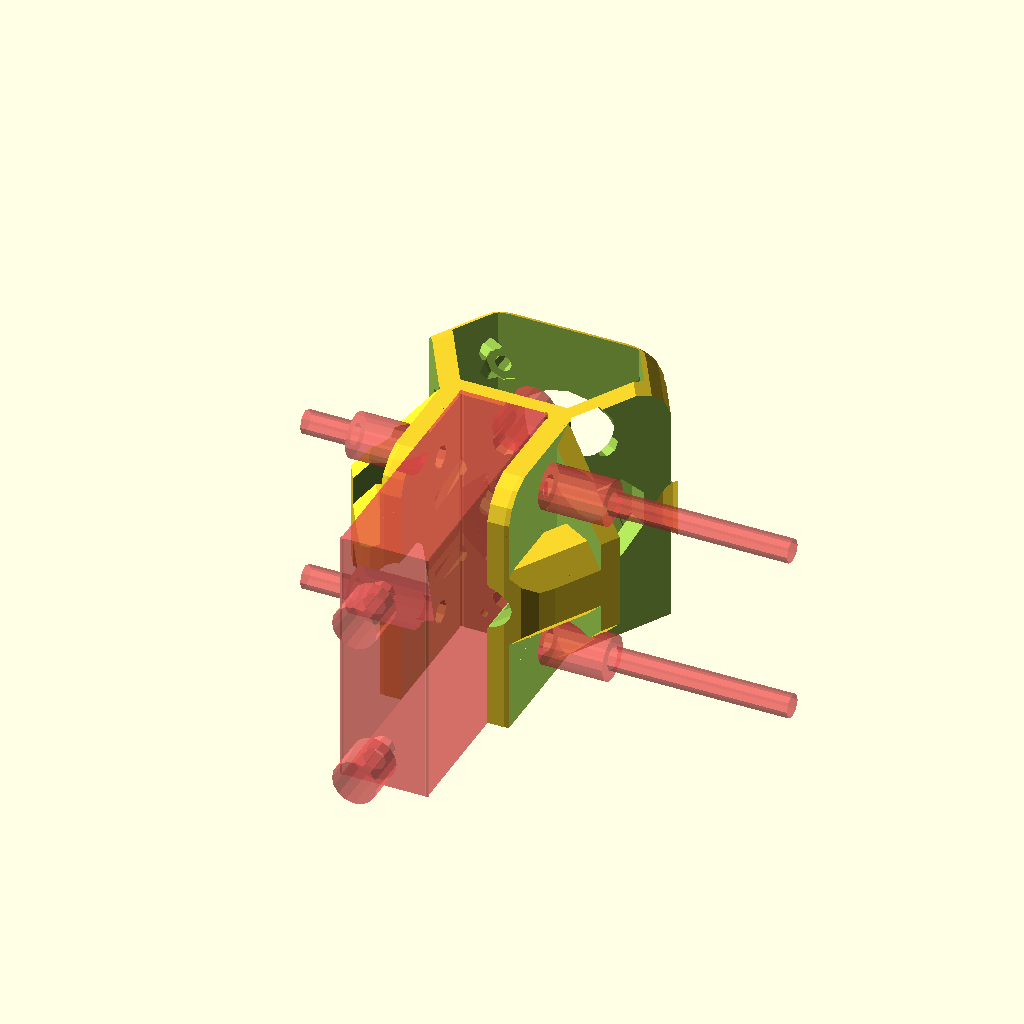
Cell 1: the model at its default parameters.
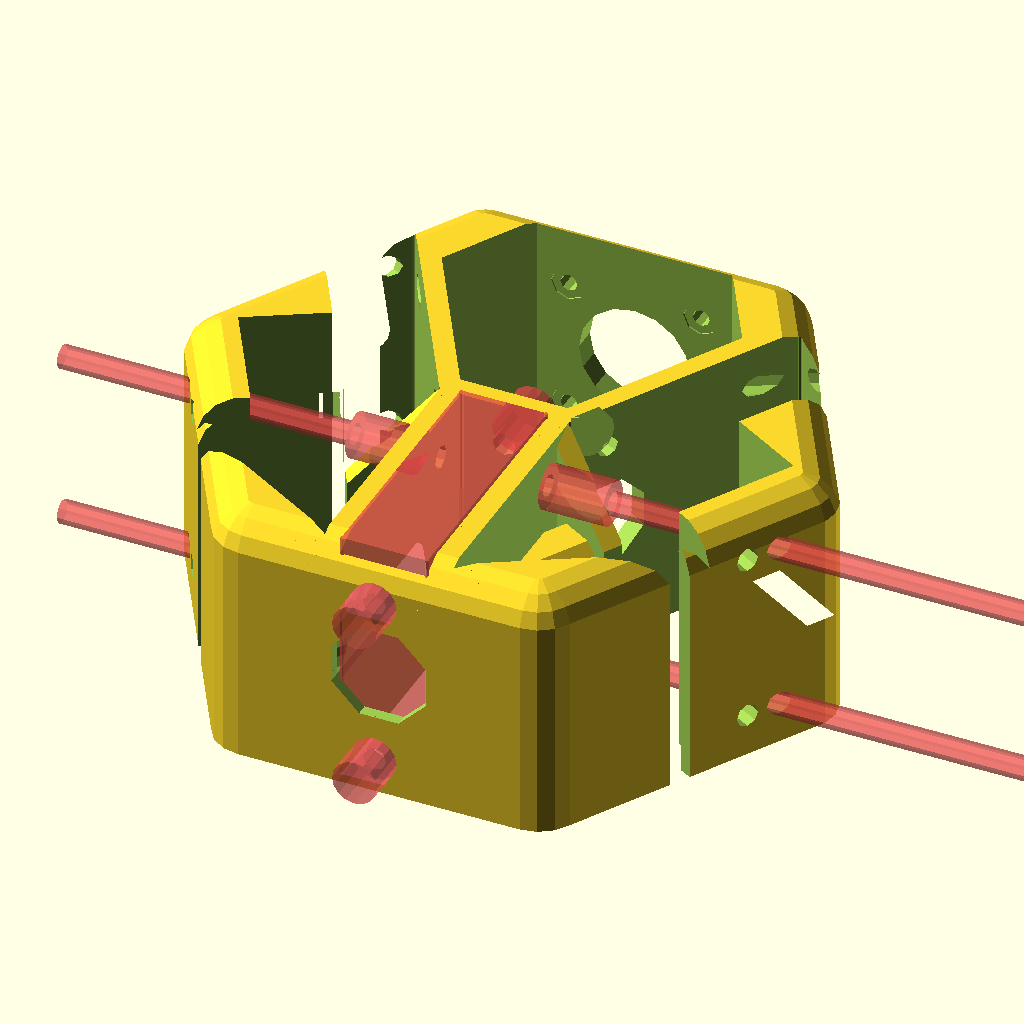
Cell 2: the same model with radius = 76.
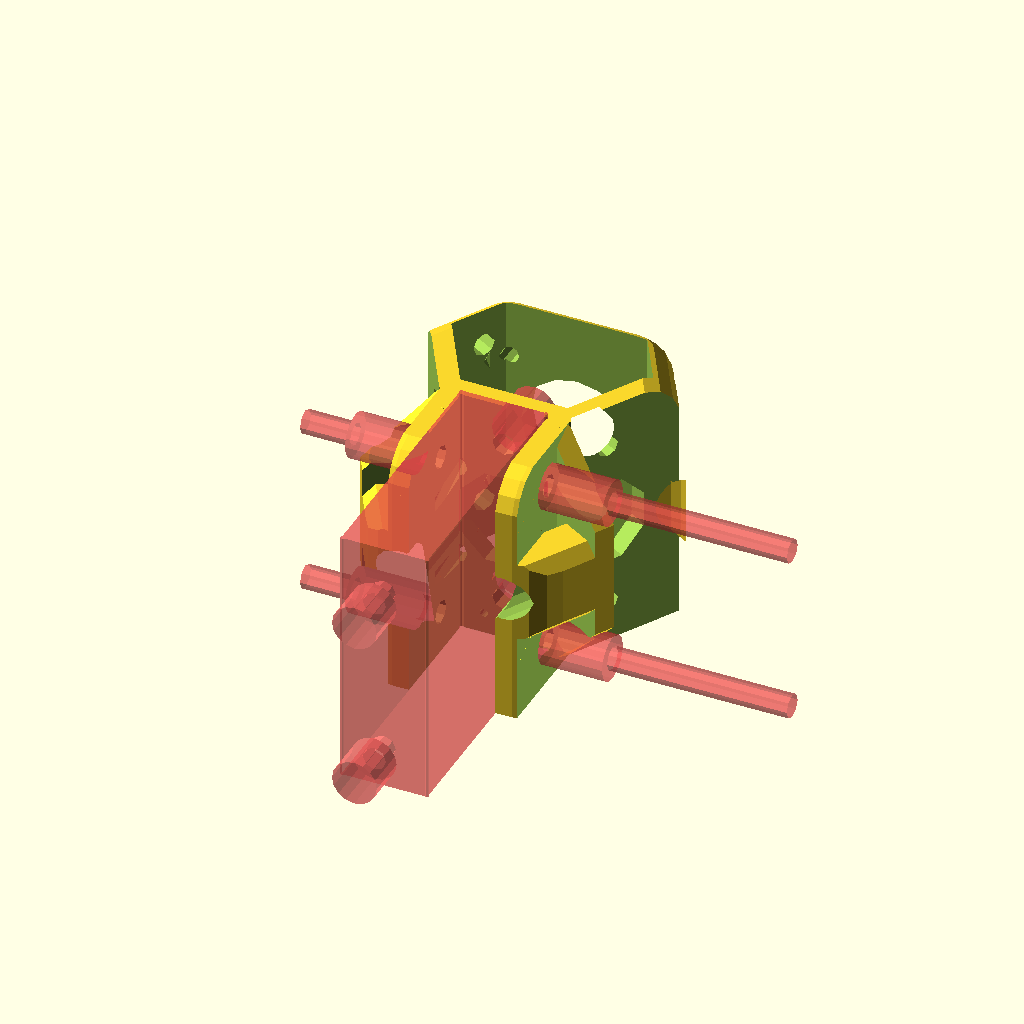
Cell 3: the same model with fudge = 8.
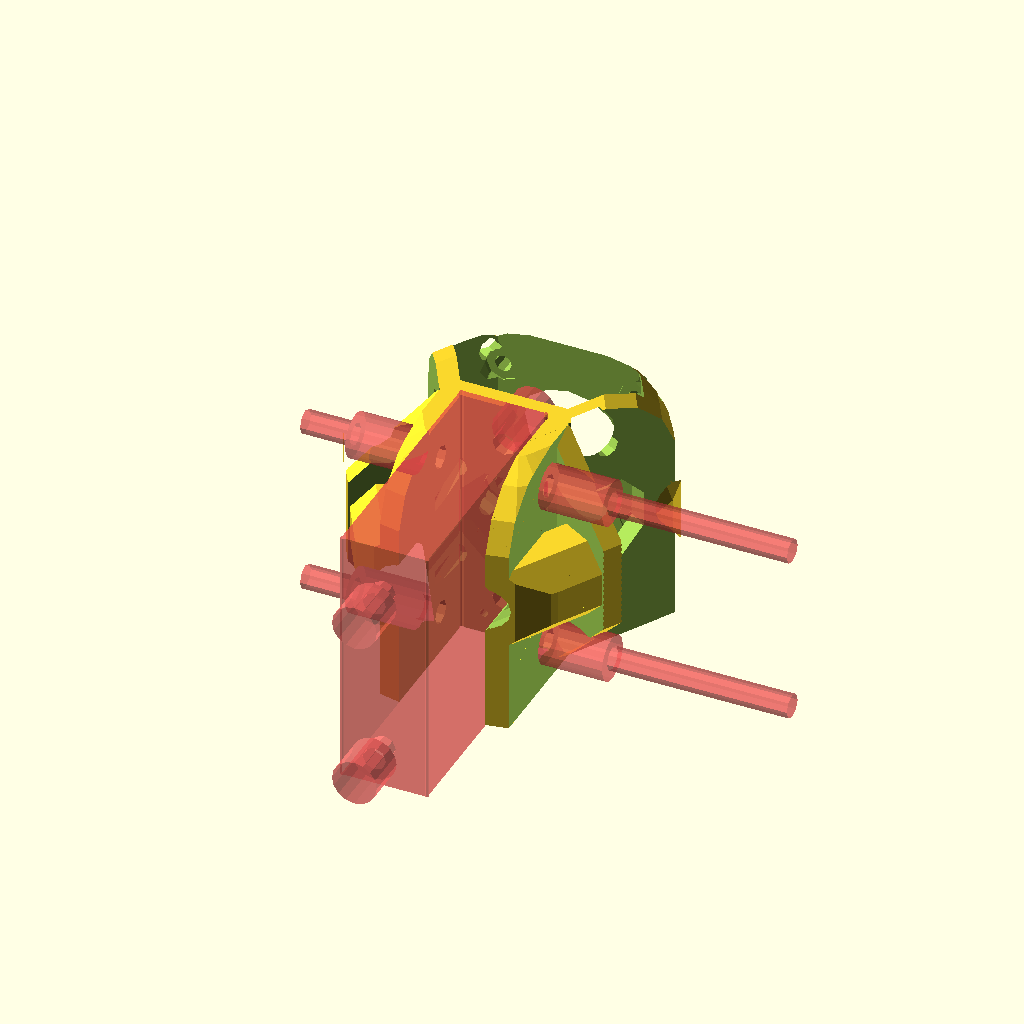
Cell 4: the same model with rounding = 20.
All cells are drawn from one camera (rotation 55°, 0°, 25°, orthographic, colour scheme Cornfield), so only the parameter changes between them.
Source of the model, brackets.scad:
include <configuration.scad>;

//%translate([0,0,-.05]) cube([200,200,.1],center=true);

radius = 38;
fudge=4;

idler_width = 17;

height = ext_y;

inner = ext_x+wall;
rounding = 10;

$fn=16;

dist=2 + 7 + 8;
//cube([wall*2,wall*2+dist*2,wall], center=true);


//parts for printing
bracket(motor=true);
//bracket(motor=false, push=true);
//idler(push=true);


//translate([0,0,sb_width/2]) rotate([0,90,0]) switch_bracket_screwed();


//idler assembly put together
//render() bracket(motor=false);
//translate ([0,34.66+2,-40]) rotate ([90,0,0]) idler(push=true);
//%translate ([0,17,5]) rotate ([-90,0,0]) switch();
//%translate([0,10,0]) switch_bracket_screwed();


module bracket(motor = true, push = false){
	difference(){
		minkowski(){
			translate([0,fudge,0]) cylinder(r=radius-rounding,h=height-rounding,$fn=6);

			intersection(){
        		sphere(r=rounding);
        		translate([0,0,rounding]) cube([rounding*2, rounding*2, rounding*2],center=true);
		 	}
    	}

    //cut out outer wings
    for(i=[0:1])
      mirror([i,0,0]) difference() {
        translate([ext_x/2+wall+30/2,-(30/2*sqrt(3))-(wall*2-wall/2*sqrt(3)),-.1]) cylinder(r=30,h=height+1, $fn=3);
			 translate([ext_x/2+wall,0,ext_y/2]) rotate([0,0,-30]) rotate([-90,0,0]) translate([ext_x/2,0,-50]) rotate([0,0,180/8]) cylinder(r=bolt_cap_rad+wall, h=50, $fn=8);
      }

    //trim the wings to free up extrusion slots
    for(i=[0:1])
      mirror([i,0,0]) difference() {
        translate([ext_x/2+wall+30/2,-(30/2*sqrt(3))-(wall*2-wall/2*sqrt(3))+wall+1,-.1]) cylinder(r=30,h=height+1, $fn=3);
			 translate([ext_x/2+wall,0,ext_y/2]) rotate([0,0,-30]) rotate([-90,0,0]) translate([0,0,-70]) cylinder(r=height/2, h=70, $fn=4);
      }

    //cut out extrusion slots
    #rotate([0,0,180]) translate([-ext_x/2, 0,-.1]) ext_slot(ext_y+1,1, 10, [[15,0,15], [0,0,0]], [15,0,15]);
    for(i=[0:1]) mirror([i,0,0]) {
      translate([ext_x/2+wall,0,-.1]) rotate([0,0,-30]) ext_slot(ext_y+1, 1, ext_y, [[10,0,10], [0, 0, 0]], [0, 1, 0]);
      translate([ext_x/2+wall,0,-.1]) rotate([0,0,-30]) translate([ext_x-.1, -ext_y/2,0]) cube([ext_x, ext_y, height+1]);
    }

    //access hole down the center
    translate([0,-radius/2,height/2]) rotate([90,0,0]) rotate([0,0,180/8]) cylinder(r=12, h=80,center=true, $fn=8);

    //access holes on the sides
    translate([0,20,height/2]) rotate([90,0,0]) rotate([0,60,0]) rotate([0,0,180/8]) translate([0,0,10]) cylinder(r=10.63, h=40,center=true, $fn=8);
    translate([0,20,height/2]) rotate([90,0,0]) rotate([0,-60,0]) rotate([0,0,180/8]) translate([0,0,10]) cylinder(r=10.63, h=40,center=true, $fn=8);

    if(motor){
      motor_mount();
    }else{
      idler_mount(push);
    }
  }
}

inner_radius = radius*cos(30);

//idler cutout and mount
module idler_mount(push = false){
  //cut out the mounting hole
  intersection(){
    translate([0,fudge-wall*3,-.1]) cylinder(r=radius+wall,h=height+.2,$fn=6);
    translate([0,fudge,-.1]) cylinder(r=radius,h=height+.2,$fn=6);
	 union(){
      translate([0,(inner)*cos(30)+wall,-.1]) cylinder(r=inner,h=height+1,$fn=6);
      for(i=[-1,1])
        translate([0,(inner)*cos(30)+wall,-.1]) rotate([0,0,i*30+90]) translate([20,0,0]) cylinder(r=inner,h=height+1,$fn=6);
    }
  }

  //this is the channel for the idler slider
  render() translate([0,(radius+wall)*cos(30)-wall,0]){
    translate([0,0,height+wall/2]) cylinder(r=bolt_cap_rad, h=wall*2,center=true);
    translate([0,0,height-wall/2+.3+.5]) cylinder(r=bolt_rad, h=wall*2+1,center=true);
    if(push){
      translate([0,0,height/2-wall*2-nut_height-.3]) cylinder(r=idler_width, h=height,center=true, $fn=4);

      translate([0,0,height-wall*1.75-nut_height/2]) cylinder(r=bolt_rad, h=nut_height+wall/2,center=true);
    
	  translate([0,0,height-wall*1.5-nut_height/2]) rotate([0,0,30]) cylinder(r=nut_rad, h=nut_height+.1, center=true, $fn=6);
	  translate([0,4,height-wall*1.5-nut_height/2]) rotate([0,0,30]) cylinder(r=nut_rad, h=nut_height+.1, center=true, $fn=6);
      //translate([0,0,height-wall*3+.3]) rotate([0,0,30]) cylinder(r=bolt_rad, h=5, center=true, $fn=6);
    }else{
      translate([0,0,height/2-wall*2.5]) cylinder(r=idler_width, h=height,center=true, $fn=4);
    }
  }
}

//idler slider
//Fits in the slot made above.  Has a nut trap on the outside, and a sloped ridge on the inside for the bearing to ride on.  Bolt goes through bearing into nut trap - with washers added if needed for adjustment.
module idler(push=false){
  idler_height = 2/3*height;

  translate([0,(radius+wall)*cos(30)-wall,0])
  rotate([-90,0,0])
  translate([0,-wall,0])
  difference(){
    union(){
      //body
      #intersection(){
        translate([0,0,idler_height/2]) cylinder(r=idler_width-.6, h=idler_height,center=true, $fn=4);
		  translate([0,0,idler_height/2]) cube([idler_width*2,wall*2,idler_height],center=true);
      }

      //idler support
		translate([0,-wall+.01,height/4]) rotate([90,0,0]) cylinder(r1=bolt_cap_dia, r2=bolt_cap_rad, h=wall);
    }

    
    //idler bolt hole
    translate([0,-.2,height/4]) rotate([90,0,0]) cylinder(r=bolt_rad, h=wall*3);

    //idler nut trap
    translate([0,wall+.05,height/4]) rotate([90,0,0]) cylinder(r=nut_rad, h=wall, $fn=6);
    
    if(push==false){
      //tensioner mount
      translate([0,0,height*2/3-wall-1]) cube([8.2,wall*3,5.2],center=true);
      translate([0,0,height*2/3-wall*1.5]) cylinder(r=bolt_rad, h=wall*4.5, center=true);
    }else{
      translate([0,0,height*2/3]) cylinder(r=bolt_rad, h=wall, center=true);
    }
  }
}

sb_offset=1;
sb_height=10;
sb_width = 20;
sb_screws=9.5;
sb_rad = .95;


//motor cutout and mount
module motor_mount(){
  //cut out motor hole
  intersection(){
    translate([0,fudge,-.1]) cylinder(r=radius-wall,h=height+1,$fn=6);
	  union(){
      difference(){
        translate([0,(inner)*cos(30)+wall,-.1]) cylinder(r=inner,h=height+1,$fn=6);
        hull(){//makes a filleted top mtg block
				translate ([0,wall+sb_offset/2-.1,sb_height/2]) cube ([sb_width,sb_offset,sb_height],center=true); //teeny flat bottom
				//rounded corners
				for(i=[0:1]) mirror([i,0,0]) translate ([sb_width/2-sb_rad,sb_offset+wall,0]) cylinder (r=sb_rad,h=sb_height);
        }
      }
      for(i=[-1,1])
        translate([0,(inner)*cos(30)+wall,-.1]) rotate([0,0,i*30+90]) translate([20,0,0]) cylinder(r=inner,h=height+1,$fn=6);
    }
  }

  //mounting holes for the microswitch
  render() for(i=[0:1]) mirror([i,0,0]) translate([sb_screws/2,sb_offset,sb_height/2]) rotate([-90,0,0]) {
    cylinder(r=sb_rad, h=wall*3, center=true);
    translate([0,0,sb_offset*2+wall]) cylinder(r=bolt_rad, h=ext_y*2);
  }
  //and the motor mount
  translate([0,radius*cos(30),height/2]) rotate([90,0,0]) cylinder(r=13, h=20,center=true, $fn=16);
  for(i=[0:3]){
    translate([0,radius*cos(30),height/2]) rotate([90,0,0]) rotate([0,0,90*i]) translate([31/2,31/2,0]) cylinder(r=2, h=20, center=true, $fn=8);
    hull(){
	    translate([0,radius*cos(30),height/2]) rotate([90,0,0]) rotate([0,0,90*i]) translate([31/2,31/2,0]) cylinder(r=4, h=1, $fn=8);
       translate([0,radius*cos(30)-45,height/2]) rotate([90,0,0]) rotate([0,0,90*i]) translate([31/2-6,31/2-6,0]) cylinder(r=2, h=1, $fn=8);
	 }
  }
}

//this makes holes for extrusions - cubes with filleted holes, vertically.
module ext_slot(height=ext_y, rows=0, head_len=ext_x+wall, holes_x=[0,0,0], holes_y=[0,0,0], holes_z=[0,0,0]){
  render() union(){
    cube([ext_x, ext_y,height]);
    for(i=[.25,ext_x-.25]){
      for(j=[.25,ext_y-.25]){
        translate([i,j,0]) cylinder(r=.5, h=height, $fn=8);
      }
    }

    //screw holes everywhere!
    //three in each direction.
    for(i=[0:2]){
      if(holes_z[i] >= 1){
        //top/bottom
        translate([ext_x/2,ext_x/2+i*(ext_y/3),-wall]) cylinder(r=bolt_rad, h=radius*3, center=true, $fn=8);
        for(k=[-wall*2-ext_x,height+wall*2])
          translate([ext_x/2,ext_x/2+i*(ext_y/3),k]) cylinder(r=bolt_cap_rad, h=head_len, $fn=16);
      }

      if(holes_y[i] >= 1){
        translate([ext_x/2,ext_y/2,ext_x/2+i*(ext_y/3)]) rotate([90,0,0]) cylinder(r=bolt_rad, h=ext_y+wall*2+1, center=true, $fn=8);
        for(k=[-.1-wall,ext_y+wall+head_len]){
          translate([ext_x/2,k,ext_x/2+i*(ext_y/3)]) rotate([90,0,0]) cylinder(r=bolt_cap_rad, h=head_len, $fn=16);
        }
      }

      //side
      for(j=[0:rows]){
		  if(holes_x[j][i] >= 1){
          translate([-wall-.1,ext_x/2+j*(ext_y/3),ext_x/2+i*(ext_y/3)]) rotate([0,90,0]) cylinder(r=bolt_rad, h=radius*3, center=true, $fn=8);
          for(k=[-wall-holes_x[j][i],ext_x+wall])
          translate([k,ext_x/2+j*(ext_y/3),ext_x/2+i*(ext_y/3)]) rotate([0,90,0]) cylinder(r=bolt_cap_rad, h=holes_x[j][i], $fn=16);
        }
      }
    }
  }
}

//can lower this in order to adjust switch up/down.  Don't think we need to, but you always need a little slop :-)
//Contributed by Doug!  Thanks!
module switch_bracket_screwed() {
	//mounting plate, taken from "acccess hole down center" in the bracket module then modified
	translate([0,3.75,height/2]) rotate([90,0,0]) {
		difference (){
			rotate([0,0,180/8]) translate([0,0,.125]) cylinder(r=sb_width/2/cos(22.5), h=7.25,center=true, $fn=8);//oct
			cylinder (r=3.5/2,h=16,center=true,$fn=16);//screw hole
			translate ([0,0,-4]) cylinder (r=4,h=3,center=false,$fn=16);//head relief
		}

		//switch mount
		difference () {
			union() {
				translate ([0,-17.5,-2.5]) cube ([sb_width,25,2],center=true);//plate
				hull(){//makes a filleted top mtg block
					translate ([0,-24,-7.05+3.5]) cube ([sb_width,12,.1],center=true); //teeny flat bottom
					union() { //rounded corners
						translate ([sb_width/2-1,-24,3.5-6-6.725]) rotate ([90,0,0]) cylinder (r=1,h=12,center=true);
						translate ([-sb_width/2+1,-24,3.5-6-6.725]) rotate ([90,0,0]) cylinder (r=1,h=12,center=true);
						//#translate ([0,-19,3.5-6-6.725]) rotate ([0,90,0]) cylinder (r=1,h=23,center=true);
					}
					//#translate ([0,-24,3.5-6.95-6.725]) cube ([25,12,.1],center=true);//mtg block
				}
				
			}
			translate ([0,-20,-5]) cylinder (r=bolt_cap_rad+0.5,h=5,center=false);//head clearance
			translate ([0,-20.25,-9]) rotate ([0,0,0]) { //switch holes for plastic screws
				translate ([9.5/2,-2.4,0]) cylinder (r=0.95,h=10,center=true);
				translate ([-9.5/2,-2.4,0]) cylinder (r=0.95,h=10,center=true);
			}	
		}
	}
} 


//Contributed by Doug!
module switch() { //models donghai kw4-3z-3 switch
	//body
	difference () {
		cube ([20,10,6.55],center=true);
		translate ([9.5/2,-2.4,0]) cylinder (r=1.25,h=7,center=true);
		translate ([-9.5/2,-2.4,0]) cylinder (r=1.25,h=7,center=true);
	}
	
	//roller
	translate ([8.25,12.2,0]) cylinder (r=4.75/2,h=3.3,center=true);
	//lever
	translate ([1.5,7.5,0]) rotate ([0,0,10]) {
		cube ([20,.4,4], center=true);
		translate ([-10,-1,0]) rotate ([0,0,100]) cube ([2,.4,4], center=true);
	}
	//terminals
	translate ([16.5/2,-7,0]) cube ([.44,4,3.4],center=true);
	translate ([-16.5/2,-7,0]) cube ([.44,4,3.4],center=true);
	translate ([-0.75,-7,0]) cube ([.44,4,3.4],center=true);
}
Parameter table extracted from the source (name, type, default, range or options):
radius: number, default 38
fudge: number, default 4
idler_width: number, default 17
rounding: number, default 10
